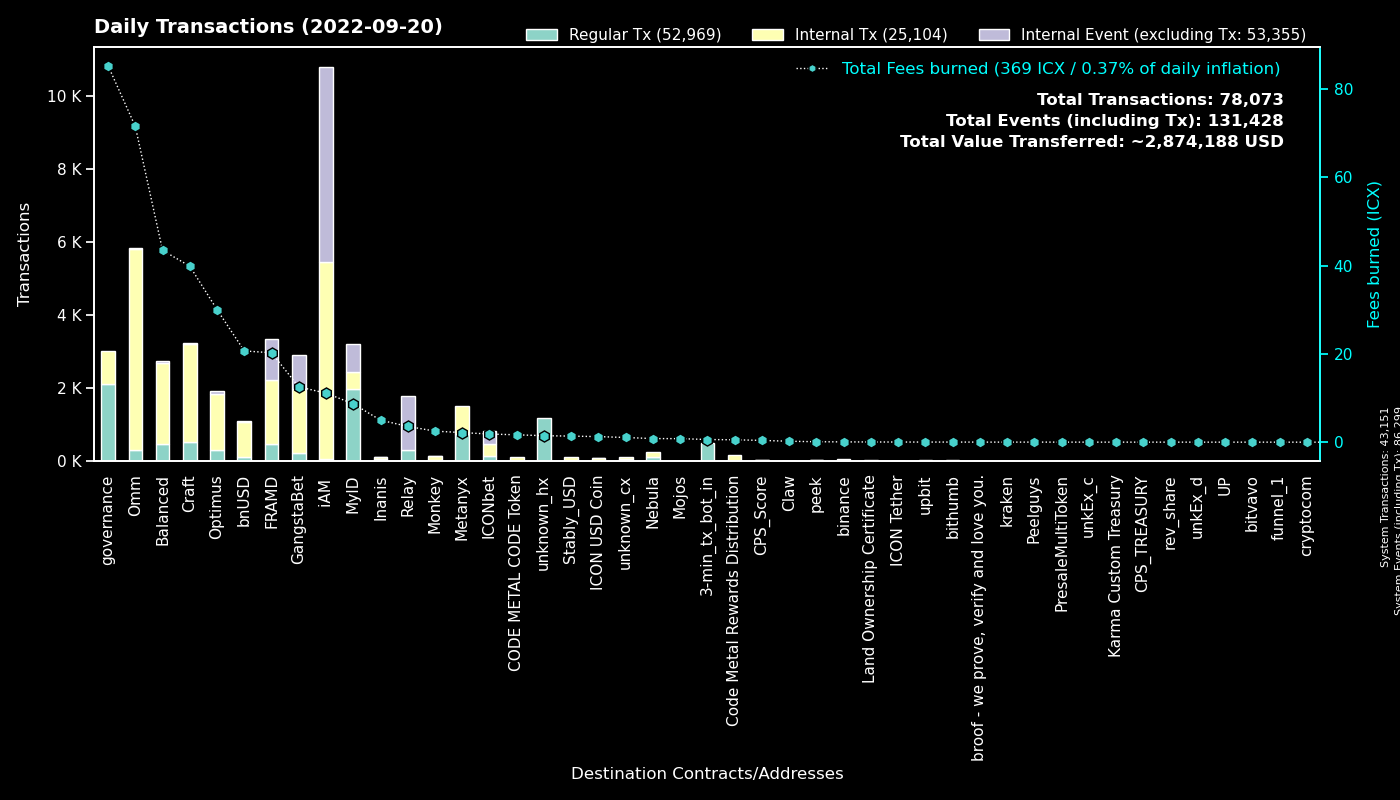

Source data for this figure (header and first rows):
to, Fees burned, Regular Tx, to_def, Internal Tx, Internal Event (excluding Tx), group
0, 0.0, 43147, System, 4, 43148, System
cx00000000000000000000000000000000000000…, 85.29, 2117, governance, 881, 0, governance
cx9e3cadcc1a4be3323ea23371b84575abb32703…, 1.606, 782, MyID_1, 0, 782, MyID
cx369a5f4ce4f4648dfc96ba0c8229be0693b4ec…, 2.172, 743, Metanyx, 766, 0, Metanyx
hx92b7608c53825241069a280982c4d92e1b228c…, 1.143, 719, MyID_related_2, 0, 0, MyID
hx11de4e28be4845de3ea392fd8d758655bf766c…, 0.6, 480, 3-min_tx_bot_in, 0, 0, 3-min_tx_bot_in
cx2aa9b28a657e3121b75d3d4fe65e569398645d…, 9.154, 428, FRAMD Token, 744, 88, FRAMD
cx694e8c9f1a05c8c3719f30d46b97697960e428…, 3.687, 392, MyID_2, 392, 0, MyID
cx087b4164a87fdfb7b714f3bafe9dfb050fd6b1…, 3.581, 308, Relay_1, 0, 1468, Relay
cx7ecb16e4c143b95e01d05933c17cb986cfe618…, 20.94, 290, CraftRewards, 1399, 13, Craft
cxcb455f26a2c01c686fa7f30e1e3661642dd53c…, 56.06, 138, omm_lending, 4705, 0, Omm
cx2e6d0fc0eca04965d06038c8406093337f085f…, 18.15, 131, Craft, 1021, 12, Craft
cx88fd7df7ddff82f7cc735c871dc519838cb235…, 20.68, 109, bnUSD, 954, 19, bnUSD
cxa0af3165c08318e988cb30993b3048335b94af…, 14.41, 109, optimus_baln, 360, 51, Optimus
cx1a29259a59f463a67bb2ef84398b30ca56b583…, 12.68, 105, omm_token, 625, 35, Omm
cx2dc662031f3d62bcdba4f63e9bf827767c8475…, 1.919, 103, GangstaBet Skill, 885, 914, GangstaBet
cx9c4698411c6d9a780f605685153431dcda0460…, 0.6553, 91, Auction, 230, 2, Craft
cxaa99a164586883eed0322d62a31946dfa9491f…, 7.8, 91, optimus_rewards, 326, 2, Optimus
cx2609b924e33ef00b648a409245c7ea394c4678…, 11.07, 88, balanced_sicx, 443, 7, Balanced
cx85954d0dae92b63bf5cba03a59ca4ffe687bad…, 0.5549, 80, NebulaMultiToken, 88, 0, Nebula
cxf61cd5a45dc9f91c15aa65831a30a90d59a096…, 7.769, 79, balanced_baln, 456, 21, Balanced
cxba62bb61baf8dd8b6a04633fe33806547785a0…, 2.253, 74, MyID_3, 74, 0, MyID
cx10d59e8103ab44635190bd4139dbfd682fa2d0…, 4.891, 72, balanced_rewards, 252, 0, Balanced
cxd47f7d943ad76a0403210501dab03d4daf1f68…, 0.5844, 57, ICONbet? Blackjack, 82, 145, ICONbet
cx21e94c08c03daee80c25d8ee3ea22a20786ec2…, 12.33, 57, Balanced Router, 533, 20, Balanced
cx203d9cd2a669be67177e997b8948ce2c35caff…, 4.319, 56, balanced_dividends, 336, 0, Balanced
cxe971c0a92c58db502e4a224efc6ba311eb1c17…, 4.756, 55, Inanis Treasury, 27, 6, Inanis
cx6139a27c15f1653471ffba0b4b88dc15de7e32…, 8.293, 51, gangstabet_token, 609, 16, GangstaBet
hxc4193cda4a75526bf50896ec242d6713bb6b02…, 0.06, 48, binance_hot, 0, 0, binance
cx334db6519871cb2bfd154cec0905ced4ea142d…, 0.1852, 48, unknown_cx, 0, 0, unknown_cx
cx38fd2687b202caf4bd1bda55223578f39dbb65…, 0.8444, 44, ICONbet? Mini Roulette(new), 132, 107, ICONbet
cx7b1843b7ef5368a080ccf59c0a9d1bdec474f9…, 2.137, 43, optimus_dividends, 417, 0, Optimus
cx785d504f44b5d2c8dac04c5a1ecd75f18ee57d…, 3.043, 41, Finance Token, 159, 1, Optimus
cx14002628a4599380f391f708843044bc93dce2…, 9.632, 37, iAM Div, 5333, 5347, iAM
cx44250a12074799e26fdeee75648ae47e2cc842…, 0.434, 36, balanced_governance, 33, 0, Balanced
cx57d7acf8b5114b787ecdd99ca460c2272e4d91…, 0.2353, 35, NebulaPlanetToken, 34, 0, Nebula
cx30f18d26f45d990112a4cd4825c0b79af73aac…, 11.1, 33, Yetis, 1024, 1018, FRAMD
cx66d4d90f5f113eba575bf793570135f9b10cec…, 1.921, 32, balanced_loans, 111, 6, Balanced
cxcc711062b732ed14954008da8a5b5193b4d486…, 0.0444, 24, peek_1, 0, 0, peek
cx28b2ec885b50c8a93da752f2d0467a67127a70…, 2.096, 24, CROWN, 182, 2, GangstaBet
cx6c8897b59a8e4a3f14865d74c1cc7a80fe82a4…, 2.5, 23, Monkey, 107, 1, Monkey
hx6d14b2b77a9e73c5d5804d43c7e3c3416648ae…, 0.02625, 21, bithumb_3, 0, 0, bithumb
cx8683d50b9f53275081e13b64fba9d6a56b7c57…, 0.07795, 20, gangstabet_trade, 22, 0, GangstaBet
cxb0b6f777fba13d62961ad8ce11be7ef6c4b2bc…, 0.2519, 19, ICONbet? DAOdice(new), 77, 57, ICONbet
hx6d789328d1cf381161759fa8db7bf45a0fa34f…, 0.02375, 19, unknown_hx, 0, 0, unknown_hx
cx43e2eec79eb76293c298f2b17aec06097be606…, 0.5395, 18, balanced_staking, 45, 0, Balanced
cx82c8c091b41413423579445032281bca5ac14f…, 0.1107, 18, Craft, 17, 6, Craft
cxe5c2c460364acc5f8c1d5ca925930043d8d9c9…, 0.08959, 16, GangstaBet Crown, 32, 0, GangstaBet
cxbb2871f468a3008f80b08fdde5b8b951583acf…, 1.374, 15, Stably_USD, 101, 0, Stably_USD
cxae3034235540b924dfcc1b45836c293dcc82bf…, 1.261, 13, ICON USD Coin, 77, 1, ICON USD Coin
cx8190de91c8831f382dcabdbc87968448380c48…, 0.2664, 13, Omm Governance Manager, 15, 1, Omm
hx68646780e14ee9097085f7280ab137c3633b4b…, 0.015, 12, kraken_hot, 0, 0, kraken
cx25e76ddfbabe512e882297a7577ec51bc40c40…, 0.145, 12, OMM Karma wallet, 10, 6, Omm
hx61aa9e46230d130b300ae9e642cd93e66d3b3f…, 0.01375, 11, unknown_hx, 0, 0, unknown_hx
hx0c6d02a3064e0d5ebf89ef1400f5f8a65a90b5…, 0.01375, 11, unknown_hx, 0, 0, unknown_hx
cx26b5b9990e78c6afe4f9d30776a43b1c19f7d8…, 0.105, 11, ICONbet? Sic Bo, 30, 37, ICONbet
cx841f29ec6ce98b527d49a275e87d427627f1af…, 1.031, 10, OMM Delegation, 0, 0, Omm
cxd1f08a2967de6374f52408396bfe2fe8183b28…, 1.67, 10, CODE METAL CODE Token, 89, 0, CODE METAL CODE Token
hxbb984f278abd66ae2155edbd91f8c87ce98411…, 0.0125, 10, unknown_hx, 0, 0, unknown_hx
hx6b91c8dea3114de74ecfa85908b875778c2b59…, 0.01125, 9, unknown_hx, 0, 0, unknown_hx
... 799 more rows
